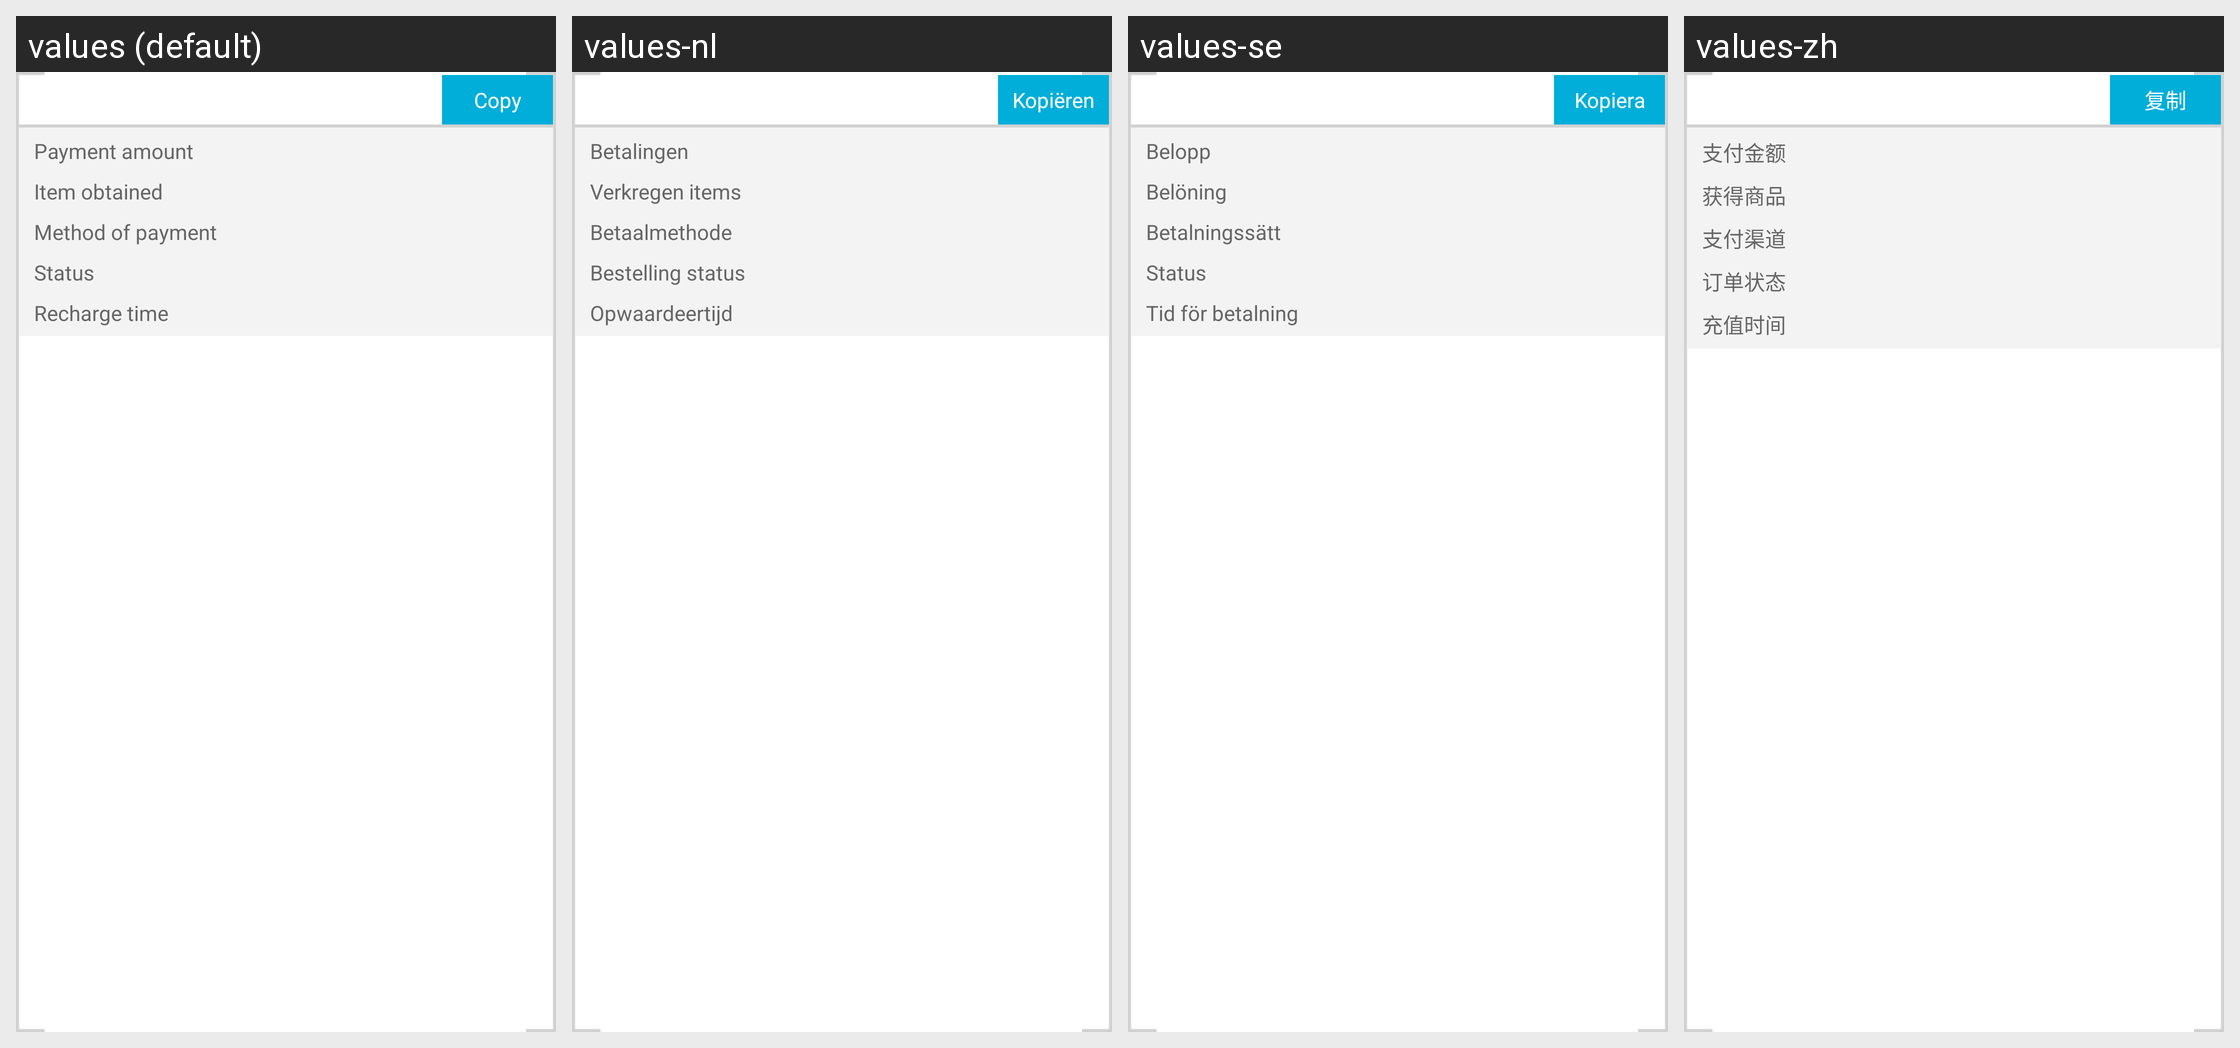

Strings drawn on this Android screen and how each of the app's shown locales translates them:
Android screen res/layout/oasisgames_sdk_pay_history_item.xml rendered under 4 locales, left to right: values (default), values-nl, values-se, values-zh. Device: Nexus 5 (rendered at 1080×1920; each locale shown at half size, 540×960, under a caption strip naming it); theme Theme.MaterialComponents.DayNight.NoActionBar.
Other locales in the repository, not shown: values-de, values-el, values-es, values-fr, values-it, values-ko, values-pl, values-pt, values-ru, values-tr.
Strings drawn on this screen, with the default value and each locale's value (text and hints the layout hard-codes, and strings that could not be matched under every locale, appear in the picture but are not listed):

oasisgames_sdk_pay_history_5
  values: Copy
  values-nl: Kopiëren
  values-se: Kopiera
  values-zh: 复制

oasisgames_sdk_pay_history_1
  values: Payment amount
  values-nl: Betalingen
  values-se: Belopp
  values-zh: 支付金额

oasisgames_sdk_pay_history_2
  values: Item obtained
  values-nl: Verkregen items
  values-se: Belöning
  values-zh: 获得商品

oasisgames_sdk_pay_history_6
  values: Method of payment
  values-nl: Betaalmethode
  values-se: Betalningssätt
  values-zh: 支付渠道

oasisgames_sdk_pay_history_7
  values: Status
  values-nl: Bestelling status
  values-se: Status
  values-zh: 订单状态

oasisgames_sdk_pay_history_3
  values: Recharge time
  values-nl: Opwaardeertijd
  values-se: Tid för betalning
  values-zh: 充值时间
